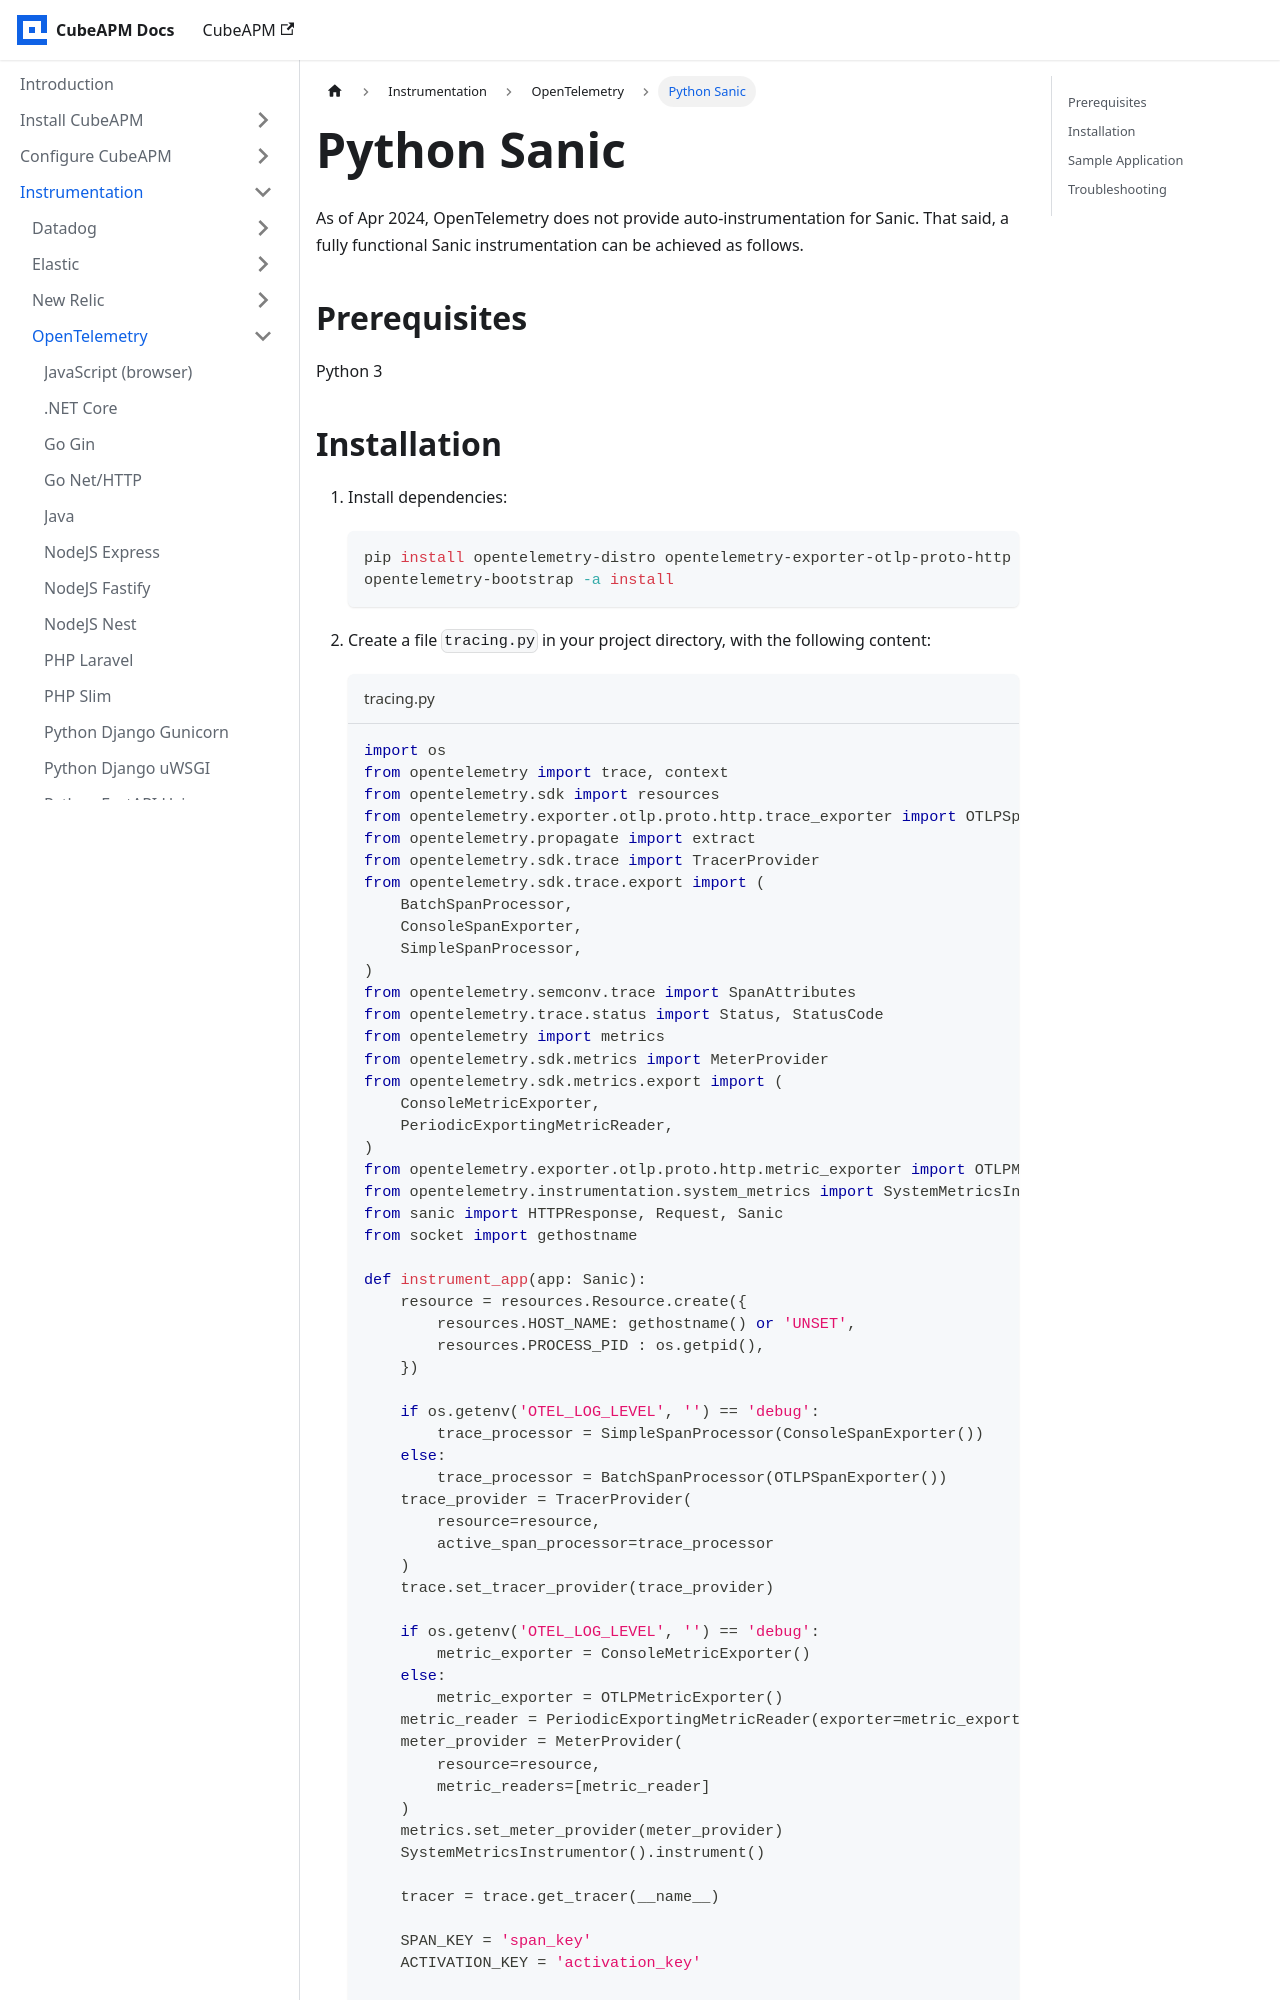

repository: cubeapm/docs · page: instrumentation/opentelemetry/python-sanic.html · generator: docusaurus

---
id: python-sanic
title: "Python Sanic"
slug: /instrumentation/opentelemetry/python-sanic
---

import AccountRouting from './\_account_routing.mdx';

As of Apr 2024, OpenTelemetry does not provide auto-instrumentation for Sanic. That said, a fully functional Sanic instrumentation can be achieved as follows.

## Prerequisites

Python 3
